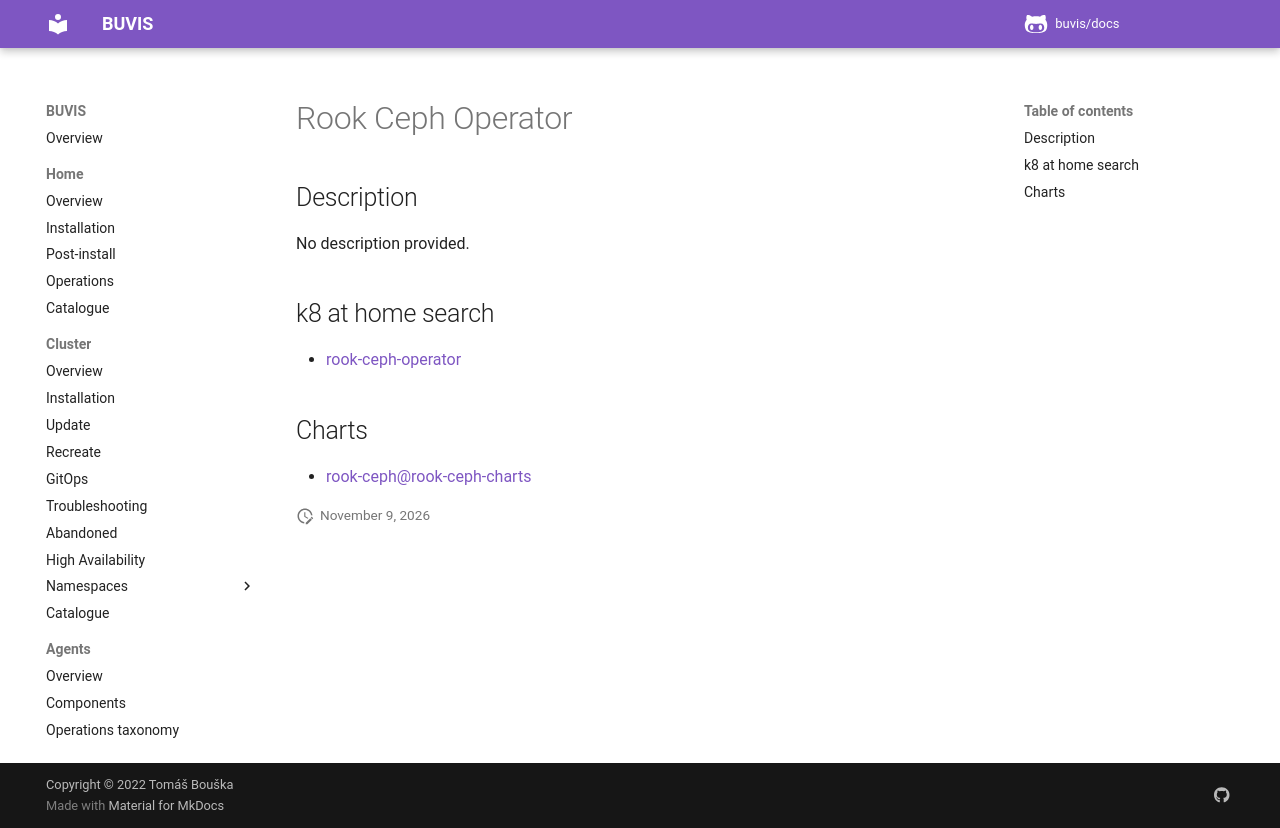

repository: buvis/docs · page: cluster/catalogue/rook-ceph-operator/index.html · generator: mkdocs

# Rook Ceph Operator

## Description

No description provided.

## k8 at home search

- [rook-ceph-operator](https://nanne.dev/k8s-at-home-search/#/rook-ceph-operator)

## Charts

- [rook-ceph@rook-ceph-charts](https://charts.rook.io/release/)
